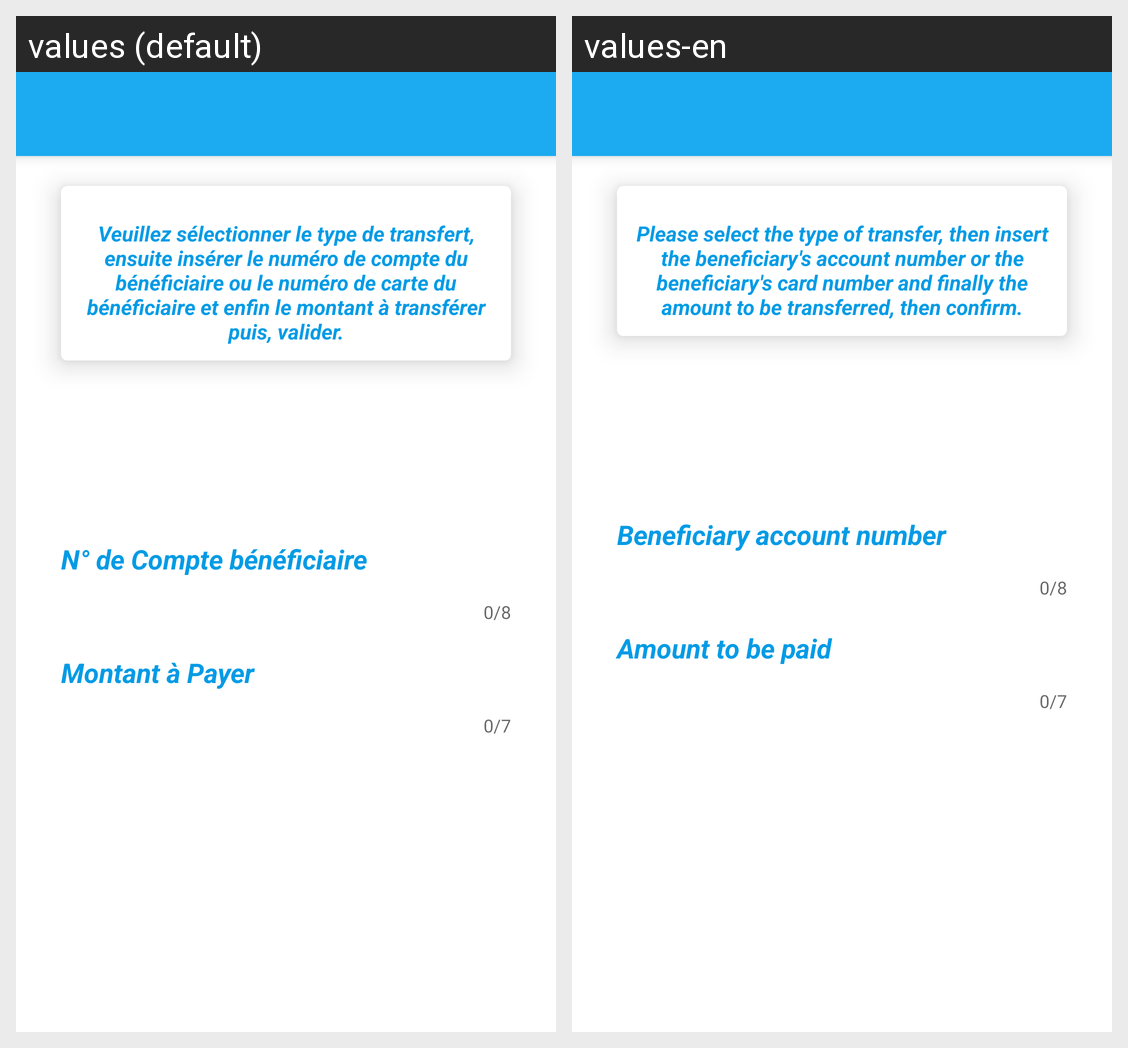

Here is an Android app screen in its default locale and in the app's own translations. Write out the translated-string differences for the strings that appear on this screen.
Android screen res/layout/activity_transfert.xml rendered under 2 locales, left to right: values (default), values-en. Device: Nexus 5 (rendered at 1080×1920; each locale shown at half size, 540×960, under a caption strip naming it); theme AppTheme.
Strings drawn on this screen, with the default value and each locale's value (text and hints the layout hard-codes, and strings that could not be matched under every locale, appear in the picture but are not listed):

MsgDescTransfert
  values: Veuillez sélectionner le type de transfert, ensuite insérer le numéro de compte du bénéficiaire ou le numéro de carte du bénéficiaire et enfin le montant à transférer puis, valider.
  values-en: Please select the type of transfer, then insert the beneficiary's account number or the beneficiary's card number and finally the amount to be transferred, then confirm.

numdeCarteBeneficiaire
  values: N° de Compte bénéficiaire
  values-en: Beneficiary account number

montantBeneficiaire
  values: Montant à Payer
  values-en: Amount to be paid
